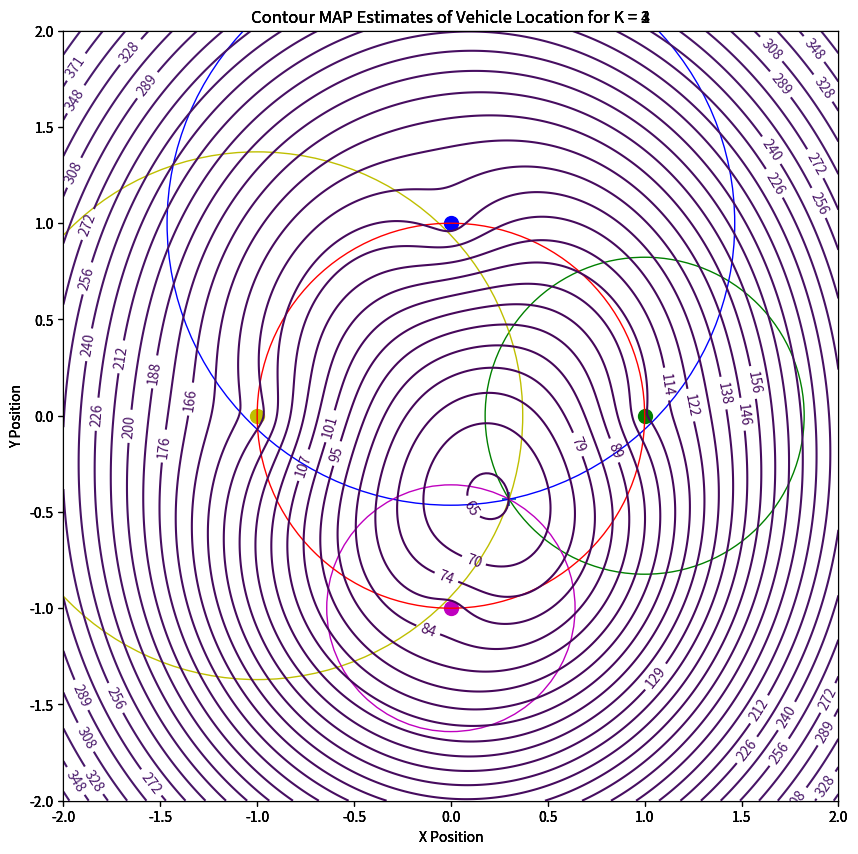

This chart was generated by the following Python code:
import numpy as np
import pandas as pd
import random
import matplotlib.pyplot as plt

CONTOUR_LEVELS = np.geomspace(0.0001, 250, 100)
MARKER_TOTAL = 4
NOISE_SIGMA = 0.25
SIGMAX = 0.25
SIGMAY = 0.25
SIG_ARRAY = np.array([[pow(SIGMAX, 2), 0], [0, pow(SIGMAY, 2)]])
LEVELS = np.geomspace(0.001, 5000, 250)
GRID_RESOLUTION = 256
GRID_HORIZONTAL = 2
GRID_VERTICAL = 2
CIRCLE_RADIUS = 1
RANDOM_THETA = False

#random.seed(3)
if __name__ == '__main__':
    # Initialize the true position of the vehicle
    r = random.uniform(0, CIRCLE_RADIUS)
    theta = random.uniform(0, 2)
    x = r * np.cos(theta * np.pi)
    y = r * np.sin(theta * np.pi)
    xy_t = np.array((x, y))

    # Generate the locations list of the landmarks
    markers = np.zeros((MARKER_TOTAL, 2))
    for i in range(MARKER_TOTAL):
        # Markers are assumed to be equidistant from one another, can also generate along random points if other portion is un-commented
        if RANDOM_THETA:
            theta = (2 * random.uniform(0, 2))
        else:
            theta = (2 * np.pi) / MARKER_TOTAL * i

        x = CIRCLE_RADIUS * np.cos(theta)
        y = CIRCLE_RADIUS * np.sin(theta)
        markers[i, :] = np.array((x, y))
        distance_from_true = []
        for marker in markers[:i + 1]:
            # Add a distance measurement for each marker in play, distance is equal to the magnitude of |[xT yT] - [xi yi]|
            distance_from_true.append(np.linalg.norm(xy_t - marker))

        # Need to generate a coordinate field. For this example, 512x512. Larger coordinate fields improve accuracy (possible use case for drone capstone)
        grid_orig = np.meshgrid(np.linspace(-GRID_HORIZONTAL, GRID_HORIZONTAL, GRID_RESOLUTION), np.linspace(-GRID_VERTICAL, GRID_VERTICAL, GRID_RESOLUTION))
        grid = np.expand_dims(np.transpose(grid_orig, axes=(1, 2, 0)), axis=len(np.shape(grid_orig)) - 1)

        # Equation 28 in report, first portion
        # If the grid was not resized, np.swapaxes() would not be used and a transpose would work instead
        pO = np.matmul(np.matmul(grid, np.linalg.inv(SIG_ARRAY)), np.swapaxes(grid, 2, 3))[:, 0, 0, 0]

        # Need to calculate the second portion (sum) of equation 28 in report
        range = []
        for marker_index, distance in enumerate(distance_from_true):
            # Need to expand markers[marker_index] dimensionality
            grid_distance = np.linalg.norm(grid - markers[marker_index][None, None, None, :], axis=3)
            range.append(np.squeeze(pow(distance - grid_distance, 2) / pow(NOISE_SIGMA, 2)))
        range = sum(range)
        param_estimate_grid = pO + range

        # Plot Findings

        fig0 = plt.figure(0, figsize=[10, 10])
        ax = fig0.add_subplot(1, 1, 1)
        circ = plt.Circle((0, 0), radius=CIRCLE_RADIUS, edgecolor='r', facecolor='None')
        ax.scatter(xy_t[0], xy_t[1], 100, marker='+')
        color_list = ['g', 'b', 'y', 'm', 'k', 'c', 'g', 'b', 'y', 'm', 'k', 'c', 'g', 'b', 'y', 'm', 'k', 'c', 'g', 'b', 'y', 'm', 'k', 'c']
        for marker_index, distance in enumerate(distance_from_true):
            xy = markers[marker_index]
            ax.scatter(xy[0], xy[1], 100, marker='o', color=color_list[marker_index])
            ax.add_patch(plt.Circle((xy[0], xy[1]), radius=distance, edgecolor=color_list[marker_index], facecolor='None'))
        ax.set_xlim((-GRID_HORIZONTAL, GRID_HORIZONTAL))
        ax.set_ylim((-GRID_VERTICAL, GRID_VERTICAL))
        contour = plt.contour(grid_orig[0], grid_orig[1], param_estimate_grid, levels=LEVELS)
        plt.clabel(contour, inline=True)
        plt.title(f'Contour MAP Estimates of Vehicle Location for K = {marker_index+1}')
        plt.xlabel('X Position')
        plt.ylabel('Y Position')

        ax.add_patch(circ)
        plt.show()
        print(f'{r=}')
        print(f'{theta=} * Pi')
